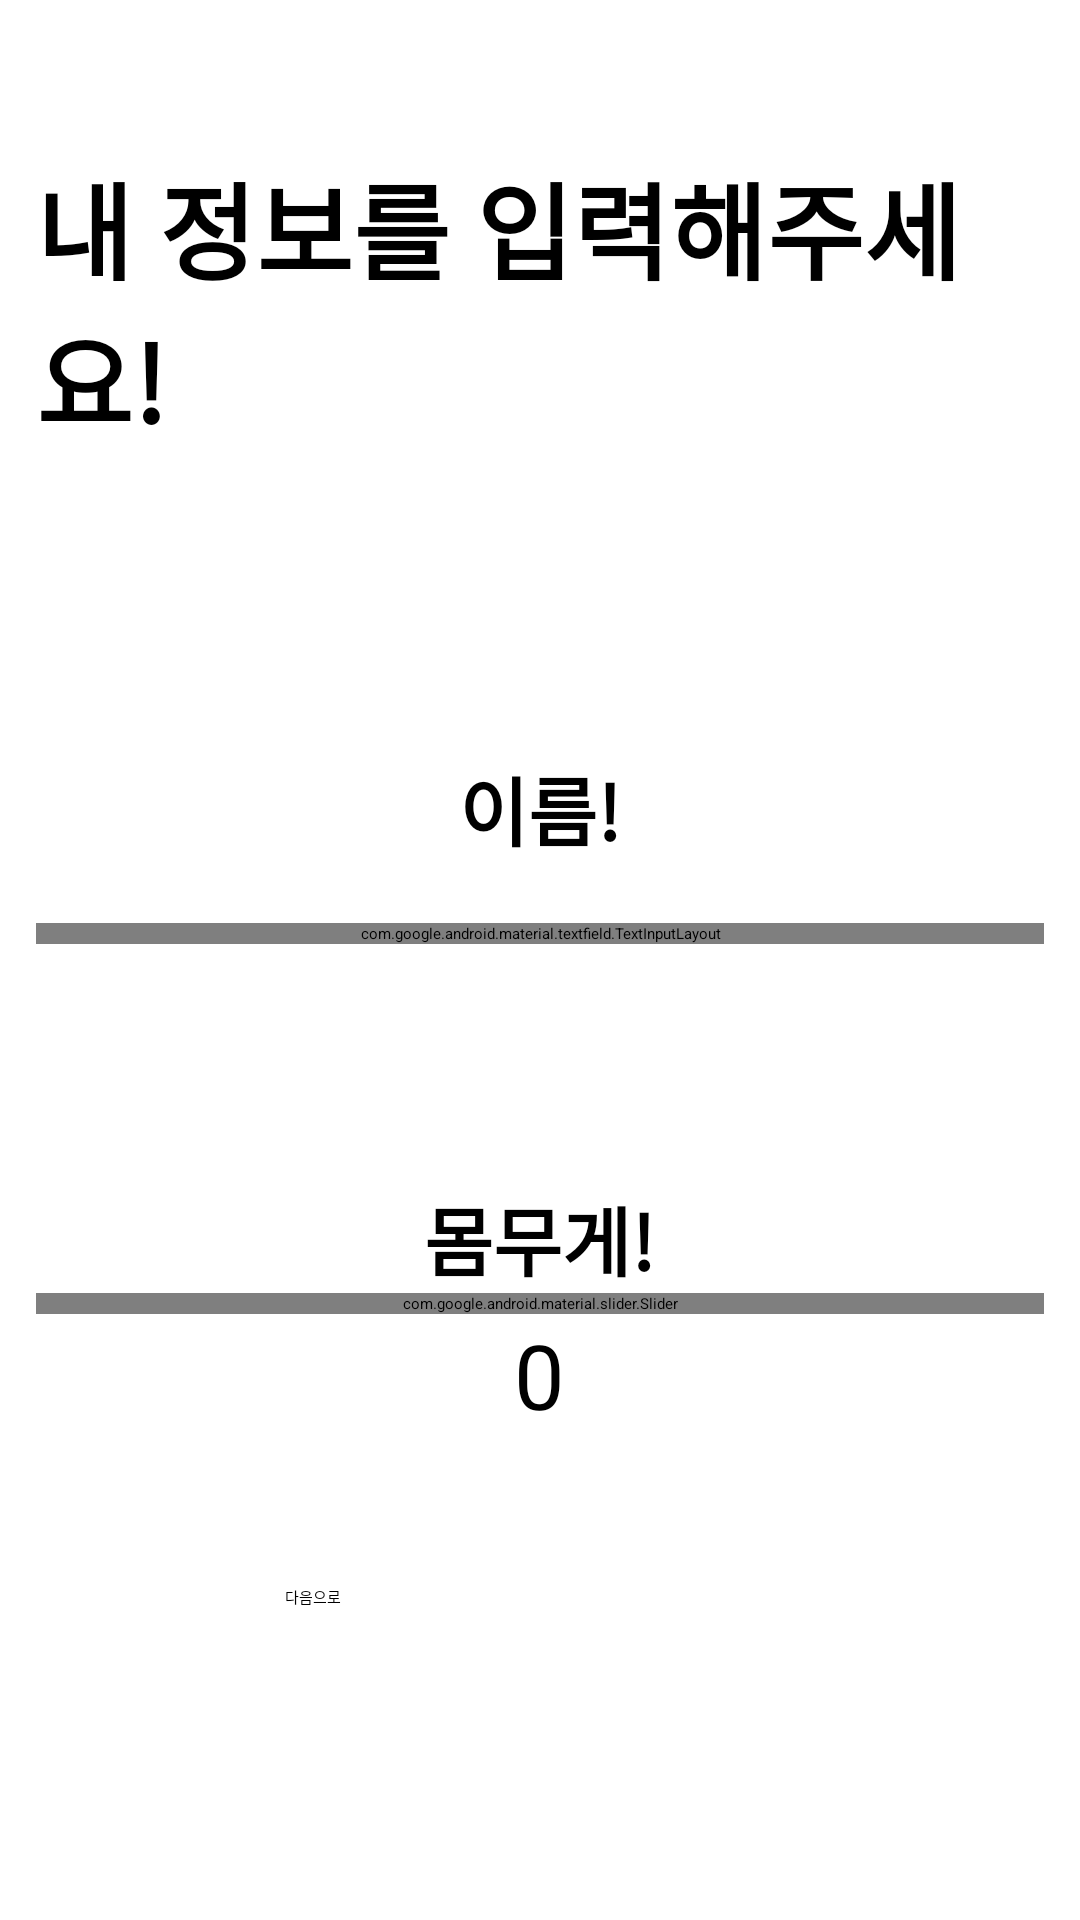

Android layout source for this screen:
<!-- AndroidManifest.xml: application theme Theme.DailyWater -->
<!-- res/layout/info_input.xml -->
<?xml version="1.0" encoding="utf-8"?>
<LinearLayout xmlns:android="http://schemas.android.com/apk/res/android"
    xmlns:app="http://schemas.android.com/apk/res-auto"
    android:layout_width="match_parent"
    android:layout_height="match_parent"
    android:paddingLeft="12dp"
    android:paddingRight="12dp"
    android:orientation="vertical"
    android:gravity="center_horizontal"> 

    <TextView
        android:id="@+id/textView"
        android:layout_width="wrap_content"
        android:layout_height="wrap_content"
        android:text="내 정보를 입력해주세요!"
        android:textSize="35dp"
        android:textStyle="bold"
        android:layout_marginTop="50dp"
        android:layout_gravity="center_horizontal" />


    <TextView
        android:id="@+id/nameView"
        android:layout_width="wrap_content"
        android:layout_height="wrap_content"
        android:text="이름!"
        android:textSize="25dp"
        android:textStyle="bold"
        android:layout_marginTop="100dp"
        android:layout_gravity="center_horizontal" />

    <com.google.android.material.textfield.TextInputLayout
        android:id="@+id/nameTextField"
        android:layout_width="match_parent"
        android:layout_height="wrap_content"
        android:hint="이름을 입력해주세요!"
        app:startIconDrawable="@drawable/add"
        app:startIconContentDescription="이름"
        app:endIconMode="clear_text"
        android:layout_marginTop="20dp">

        <com.google.android.material.textfield.TextInputEditText
            android:id="@+id/userName"
            android:layout_width="match_parent"
            android:layout_height="wrap_content"
            android:inputType="text" />

    </com.google.android.material.textfield.TextInputLayout>

    <TextView
        android:id="@+id/weightView"
        android:layout_width="wrap_content"
        android:layout_height="wrap_content"
        android:text="몸무게!"
        android:textSize="25dp"
        android:textStyle="bold"
        android:layout_marginTop="80dp"
        android:layout_gravity="center_horizontal" />

    <com.google.android.material.slider.Slider
        android:id="@+id/weightSlider"
        android:contentDescription="setWeight"
        android:layout_width="match_parent"
        android:layout_height="wrap_content"
        android:stepSize="1"
        android:valueFrom="30"
        android:valueTo="100" />
    <TextView
        android:id="@+id/weight"
        android:layout_width="wrap_content"
        android:layout_height="wrap_content"
        android:textSize="30dp"
        android:text="0" />

    <Button
        android:id="@+id/nextButton"
        style="@style/Widget.Material3.Button.TonalButton"
        android:layout_width="170dp"
        android:layout_height="wrap_content"
        android:layout_marginTop="50dp"
        android:layout_gravity="center_horizontal"
        android:text="다음으로" />
</LinearLayout>
<!-- resources referenced by this layout -->
<resources>

</resources>
